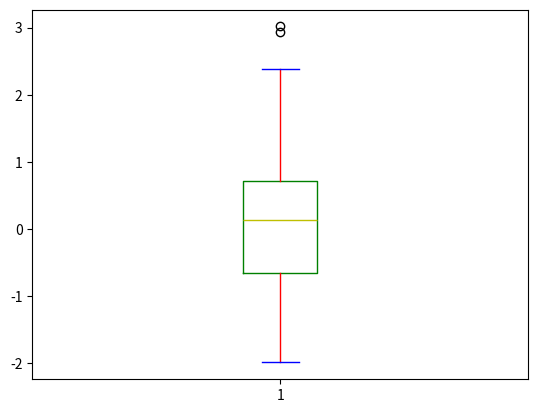

The script that saved this image:
# 定制盒装图每一部分的颜色

import random 
import matplotlib.pyplot as plt

# 0：平均值   1：标准差
values = [random.gauss(0,1) for i in range(100)]
print(values)
b = plt.boxplot(values)
colorList = ['r','b','g','y']
i = 0
for name, line_list in b.items():
    color = colorList[i % len(colorList)]
    i += 1
    for line in line_list:
        line.set_color(color)
    
plt.show()